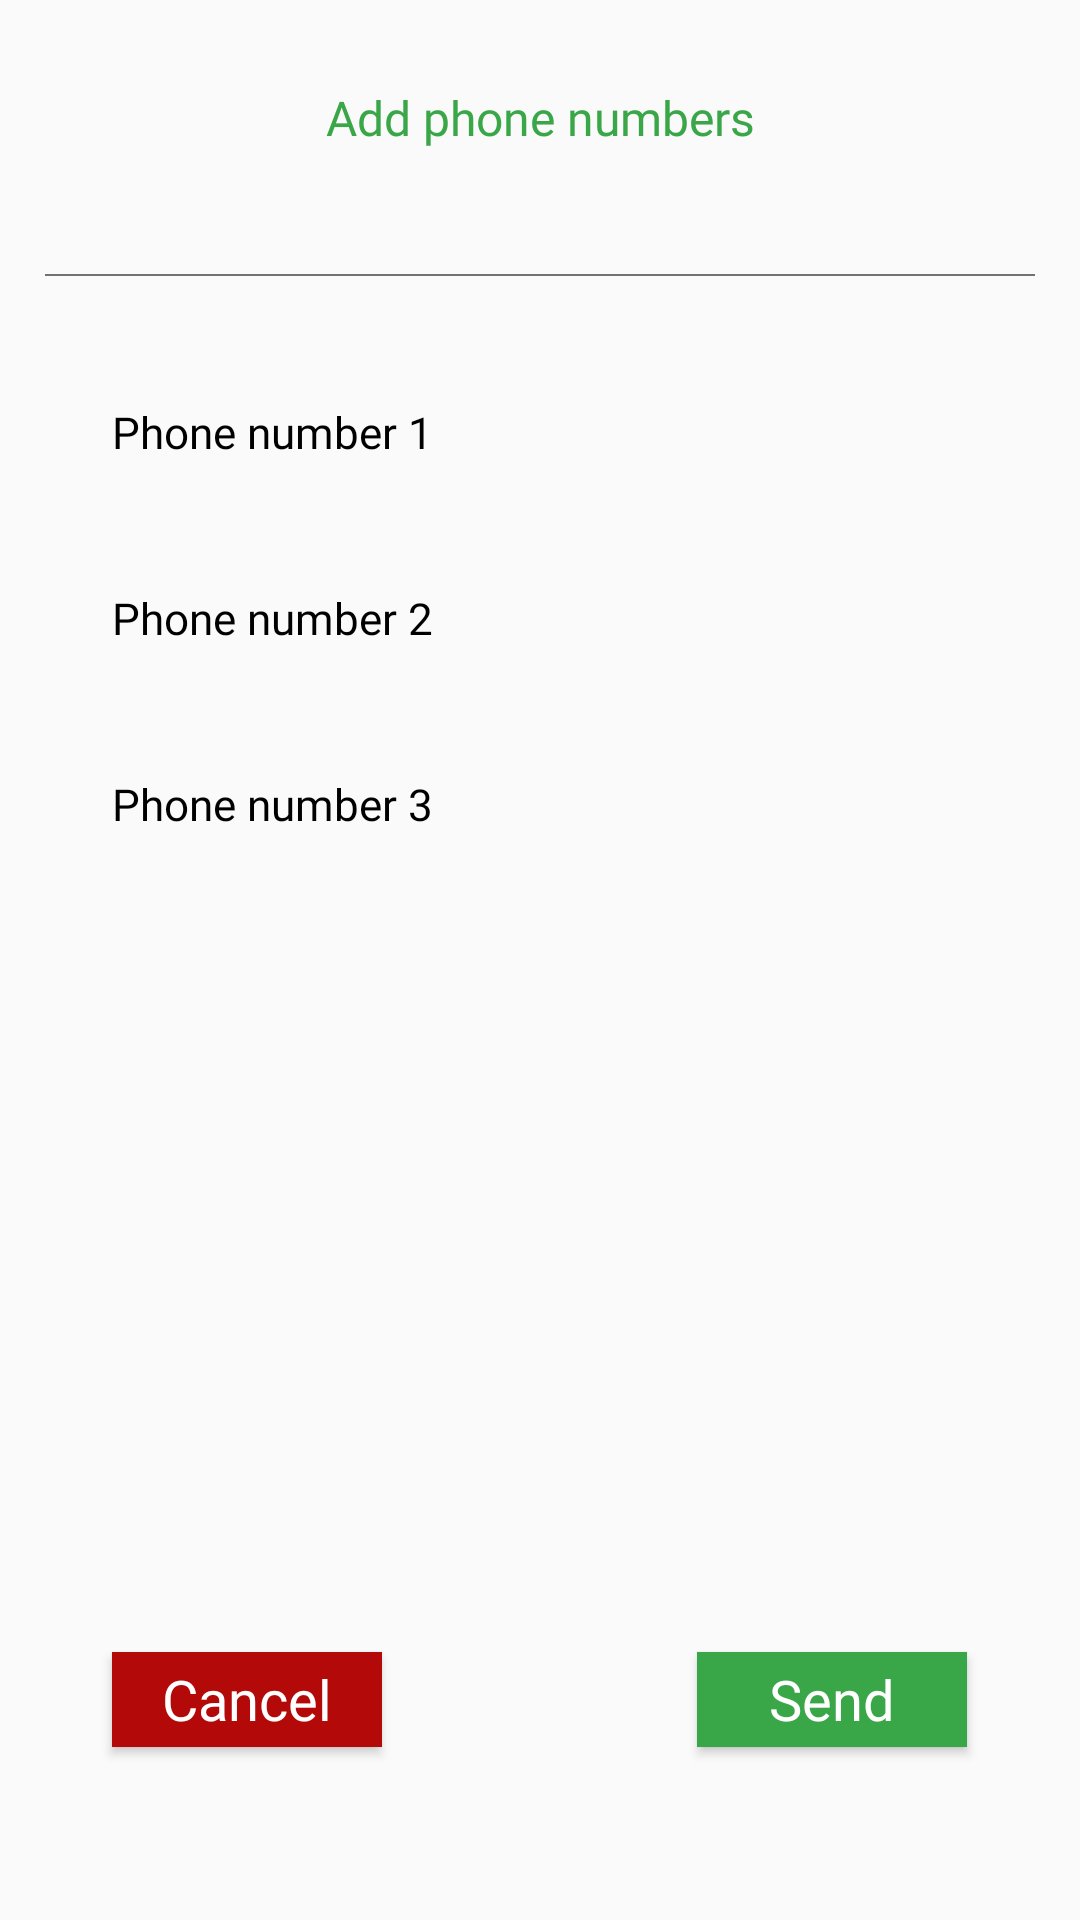

This screen was rendered from an Android layout file. Write that file and the resources it references.
<!-- AndroidManifest.xml: application theme Theme.AppCompat.Light.NoActionBar -->
<!-- res/layout/custom_dialog_phonenum_command.xml -->
<?xml version="1.0" encoding="utf-8"?>
<androidx.constraintlayout.widget.ConstraintLayout xmlns:android="http://schemas.android.com/apk/res/android"
        xmlns:app="http://schemas.android.com/apk/res-auto"
        android:layout_width="350dp"
        android:layout_height="350dp"
        android:orientation="vertical">


    <androidx.appcompat.widget.AppCompatTextView
            android:id="@+id/tvCommandTitle"
            android:layout_width="wrap_content"
            android:layout_height="wrap_content"
            android:fontFamily="@font/arialmt"
            android:gravity="center_horizontal"
            android:lineSpacingExtra="5.6sp"
            android:text="@string/add_phone_numbers_title"
            android:textColor="@color/medium_green"
            android:textSize="16sp"
            app:layout_constraintEnd_toEndOf="parent"
            app:layout_constraintStart_toStartOf="parent"
            app:layout_constraintBottom_toBottomOf="parent"
            app:layout_constraintTop_toTopOf="parent"
            app:layout_constraintVertical_bias="0.046" />

    <View
            android:layout_width="match_parent"
            android:layout_height="0.7dp"
            android:layout_marginStart="15dp"
            android:layout_marginEnd="15dp"
            android:background="@color/gray14"
            app:layout_constraintBottom_toBottomOf="parent"
            app:layout_constraintTop_toTopOf="parent"
            app:layout_constraintVertical_bias="0.143" />

    <androidx.appcompat.widget.AppCompatEditText
            android:id="@+id/etField1"
            android:layout_width="160.7dp"
            android:layout_height="25dp"
            android:background="@drawable/edit_text_border"
            android:digits="0123456789+-"
            android:imeOptions="actionDone"
            android:ems="12"
            android:inputType="phone"
            android:maxLines="1"
            android:layout_marginStart="17.3dp"
            android:textSize="14.7sp"
            android:textDirection="ltr"
            android:textAlignment="center"
            app:layout_constraintBottom_toBottomOf="@+id/tvSelectMultiImg"
            app:layout_constraintStart_toEndOf="@+id/tvSelectMultiImg"
            app:layout_constraintTop_toTopOf="@+id/tvSelectMultiImg" />


    <androidx.appcompat.widget.AppCompatEditText
            android:id="@+id/etField2"
            android:layout_width="160.7dp"
            android:layout_height="25dp"
            android:layout_marginStart="17.3dp"
            android:background="@drawable/edit_text_border"
            android:digits="0123456789+-"
            android:imeOptions="actionDone"
            android:ems="12"
            android:inputType="phone"
            android:maxLines="1"
            android:textAlignment="center"
            android:textSize="14.7sp"
            android:textDirection="ltr"
            app:layout_constraintBottom_toBottomOf="@+id/tvPassword"
            app:layout_constraintStart_toEndOf="@+id/tvPassword"
            app:layout_constraintTop_toTopOf="@+id/tvPassword" />

    <androidx.appcompat.widget.AppCompatEditText
            android:id="@+id/etField3"
            android:layout_width="160.7dp"
            android:layout_height="25dp"
            android:layout_marginStart="17.3dp"
            android:background="@drawable/edit_text_border"
            android:digits="0123456789+-"
            android:imeOptions="actionDone"
            android:ems="12"
            android:inputType="phone"
            android:maxLines="1"
            android:textAlignment="center"
            android:textSize="14.7sp"
            android:textDirection="ltr"
            app:layout_constraintBottom_toBottomOf="@+id/tvPhone3"
            app:layout_constraintStart_toEndOf="@+id/tvPhone3"
            app:layout_constraintTop_toTopOf="@+id/tvPhone3" />

    <androidx.appcompat.widget.AppCompatButton
            android:id="@+id/btnSendCommand"
            android:layout_width="90dp"
            android:layout_height="31.7dp"
            android:background="@color/green1"
            android:fontFamily="@font/arialmt"
            android:lineSpacingExtra="-9.9sp"
            android:paddingStart="8dp"
            android:paddingEnd="8dp"
            android:text="@string/send"
            android:textAllCaps="false"
            android:textColor="@color/white"
            android:textSize="18.7sp"
            app:layout_constraintEnd_toEndOf="@+id/etField3"
            app:layout_constraintTop_toTopOf="@+id/btnCancel" />

    <Button
            android:id="@+id/btnCancel"
            android:layout_width="90dp"
            android:layout_height="31.7dp"
            android:background="@color/red4"
            android:fontFamily="@font/arialmt"
            android:lineSpacingExtra="-9.9sp"
            android:text="@string/cancel"
            android:textAllCaps="false"
            android:textColor="@color/white"
            android:textSize="18.7sp"
            app:layout_constraintBottom_toBottomOf="parent"
            app:layout_constraintStart_toStartOf="@+id/tvSelectMultiImg"
            app:layout_constraintTop_toTopOf="parent"
            app:layout_constraintVertical_bias="0.905" />

    <TextView
            android:id="@+id/tvSelectMultiImg"
            android:layout_width="wrap_content"
            android:layout_height="wrap_content"
            android:layout_marginStart="16dp"
            android:layout_marginTop="48dp"
            android:fontFamily="@font/arialmt"
            android:lineSpacingExtra="-9.9sp"
            android:text="@string/phone_num_1"
            android:textColor="@color/black"
            android:textSize="14.7sp"
            app:layout_constraintBottom_toBottomOf="parent"
            app:layout_constraintStart_toStartOf="parent"
            app:layout_constraintEnd_toEndOf="parent"
            app:layout_constraintHorizontal_bias="0.090"
            app:layout_constraintTop_toTopOf="parent"
            app:layout_constraintVertical_bias="0.150" />

    <TextView
            android:id="@+id/tvPassword"
            android:layout_width="wrap_content"
            android:layout_height="wrap_content"
            android:fontFamily="@font/arialmt"
            android:lineSpacingExtra="-9.9sp"
            android:text="@string/phone_num_2"
            android:textColor="@color/black"
            android:textSize="14.7sp"
            android:layout_marginTop="42.3dp"
            app:layout_constraintStart_toStartOf="@+id/tvSelectMultiImg"
            app:layout_constraintTop_toBottomOf="@+id/tvSelectMultiImg" />

    <TextView
            android:id="@+id/tvPhone3"
            android:layout_width="wrap_content"
            android:layout_height="wrap_content"
            android:fontFamily="@font/arialmt"
            android:lineSpacingExtra="-9.9sp"
            android:text="@string/phone_num_3"
            android:textColor="@color/black"
            android:textSize="14.7sp"
            android:layout_marginTop="42.3dp"
            app:layout_constraintStart_toStartOf="@+id/tvPassword"
            app:layout_constraintTop_toBottomOf="@+id/tvPassword" />


</androidx.constraintlayout.widget.ConstraintLayout>
<!-- resources referenced by this layout -->
<resources>
  <color name="black">#000000</color>
  <color name="gray14">#737272</color>
  <color name="green1">#39a647</color>
  <color name="medium_green">#39a647</color>
  <color name="red4">#b40909</color>
  <color name="white">#FFFFFF</color>
  <string name="add_phone_numbers_title">Add phone numbers</string>
  <string name="cancel">Cancel</string>
  <string name="phone_num_1">Phone number 1</string>
  <string name="phone_num_2">Phone number 2</string>
  <string name="phone_num_3">Phone number 3</string>
  <string name="send">Send</string>
</resources>
